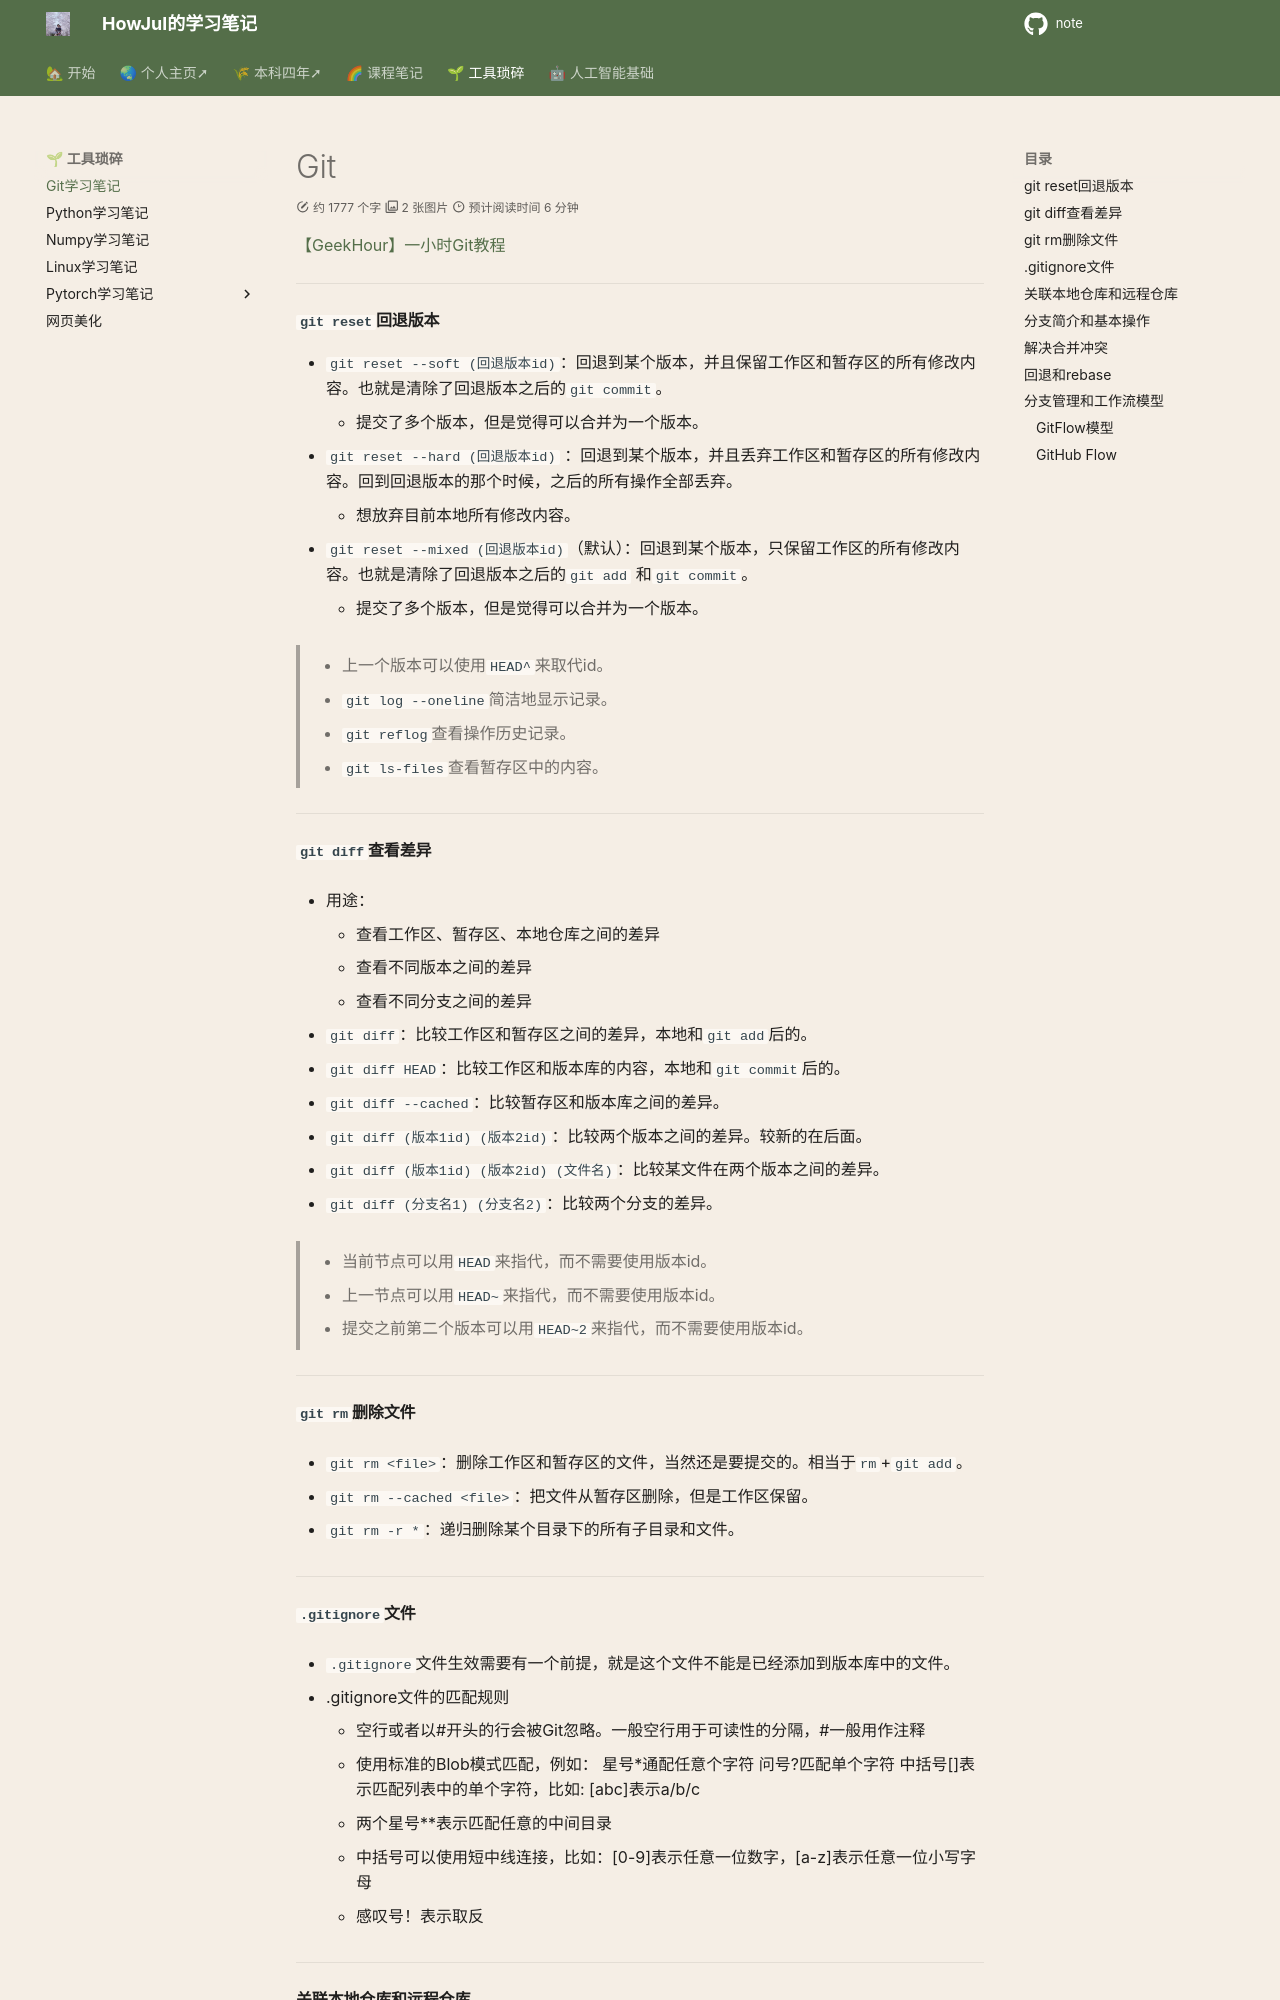

repository: howjul/note · page: ML/Git/index.html · generator: mkdocs

# Git

[【GeekHour】一小时Git教程](https://www.bilibili.com/video/BV1HM411377j?p=6&vd_source=42c86408cc4dbfc276d7f1c599a9d974)

---

#### `git reset`回退版本

- `git reset --soft (回退版本id)`：回退到某个版本，并且保留工作区和暂存区的所有修改内容。也就是清除了回退版本之后的`git commit`。
    - 提交了多个版本，但是觉得可以合并为一个版本。
- `git reset --hard (回退版本id)` ：回退到某个版本，并且丢弃工作区和暂存区的所有修改内容。回到回退版本的那个时候，之后的所有操作全部丢弃。
    - 想放弃目前本地所有修改内容。
- `git reset --mixed (回退版本id)`（默认）：回退到某个版本，只保留工作区的所有修改内容。也就是清除了回退版本之后的`git add` 和`git commit`。
    - 提交了多个版本，但是觉得可以合并为一个版本。

> - 上一个版本可以使用`HEAD^`来取代id。
>
> - `git log --oneline`简洁地显示记录。
>
> - `git reflog`查看操作历史记录。
>
> - `git ls-files`查看暂存区中的内容。

---

#### `git diff`查看差异

- 用途：
    - 查看工作区、暂存区、本地仓库之间的差异
    - 查看不同版本之间的差异
    - 查看不同分支之间的差异

- `git diff`：比较工作区和暂存区之间的差异，本地和`git add `后的。

- `git diff HEAD`：比较工作区和版本库的内容，本地和`git commit`后的。

- `git diff --cached`：比较暂存区和版本库之间的差异。

- `git diff (版本1id) (版本2id)`：比较两个版本之间的差异。较新的在后面。

- `git diff (版本1id) (版本2id) (文件名)`：比较某文件在两个版本之间的差异。

- `git diff (分支名1) (分支名2)`：比较两个分支的差异。

> - 当前节点可以用`HEAD`来指代，而不需要使用版本id。
>
> - 上一节点可以用`HEAD~`来指代，而不需要使用版本id。
>
> - 提交之前第二个版本可以用`HEAD~2`来指代，而不需要使用版本id。

---

#### `git rm`删除文件

- `git rm <file>`：删除工作区和暂存区的文件，当然还是要提交的。相当于`rm`+`git add`。

- `git rm --cached <file>`：把文件从暂存区删除，但是工作区保留。

- `git rm -r *`：递归删除某个目录下的所有子目录和文件。

---

#### `.gitignore`文件

- `.gitignore`文件生效需要有一个前提，就是这个文件不能是已经添加到版本库中的文件。

- .gitignore文件的匹配规则

    - 空行或者以#开头的行会被Git忽略。一般空行用于可读性的分隔，#一般用作注释
    - 使用标准的Blob模式匹配，例如：
      星号*通配任意个字符
      问号?匹配单个字符
      中括号[]表示匹配列表中的单个字符，比如: [abc]表示a/b/c
    - 两个星号**表示匹配任意的中间目录
    - 中括号可以使用短中线连接，比如：[0-9]表示任意一位数字，[a-z]表示任意一位小写字母
    - 感叹号！表示取反

---
